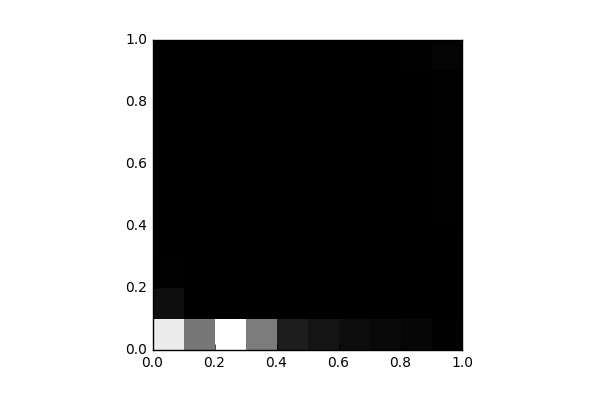

Data behind this chart, as committed beside it:
, 0, 1, 2, 3, 4, 5, 6, 7, 8, 9
0, 12899, 843.0, 102.0, 24.0, 6.0, 0.0, 0.0, 0.0, 0.0, 4.0
1, 6489, 16.0, 10.0, 16.0, 0.0, 0.0, 0.0, 0.0, 0.0, 0.0
2, 13937, 8.0, 18.0, 12.0, 4.0, 0.0, 0.0, 0.0, 0.0, 0.0
3, 6804, 16.0, 10.0, 6.0, 6.0, 8.0, 0.0, 2.0, 0.0, 0.0
4, 1610, 27.0, 21.0, 21.0, 9.0, 14.0, 6.0, 8.0, 2.0, 4.0
5, 1098, 19.0, 13.0, 16.0, 12.0, 16.0, 20.0, 7.0, 0.0, 17.0
6, 709.0, 22.0, 17.0, 10.0, 11.0, 16.0, 22.0, 26.0, 16.0, 6.0
7, 527.0, 25.0, 32.0, 12.0, 17.0, 10.0, 2.0, 17.0, 6.0, 23.0
8, 350.0, 52.0, 49.0, 35.0, 28.0, 49.0, 32.0, 36.0, 43.0, 59.0
9, 156.0, 43.0, 51.0, 44.0, 60.0, 61.0, 64.0, 69.0, 75.0, 238.0
